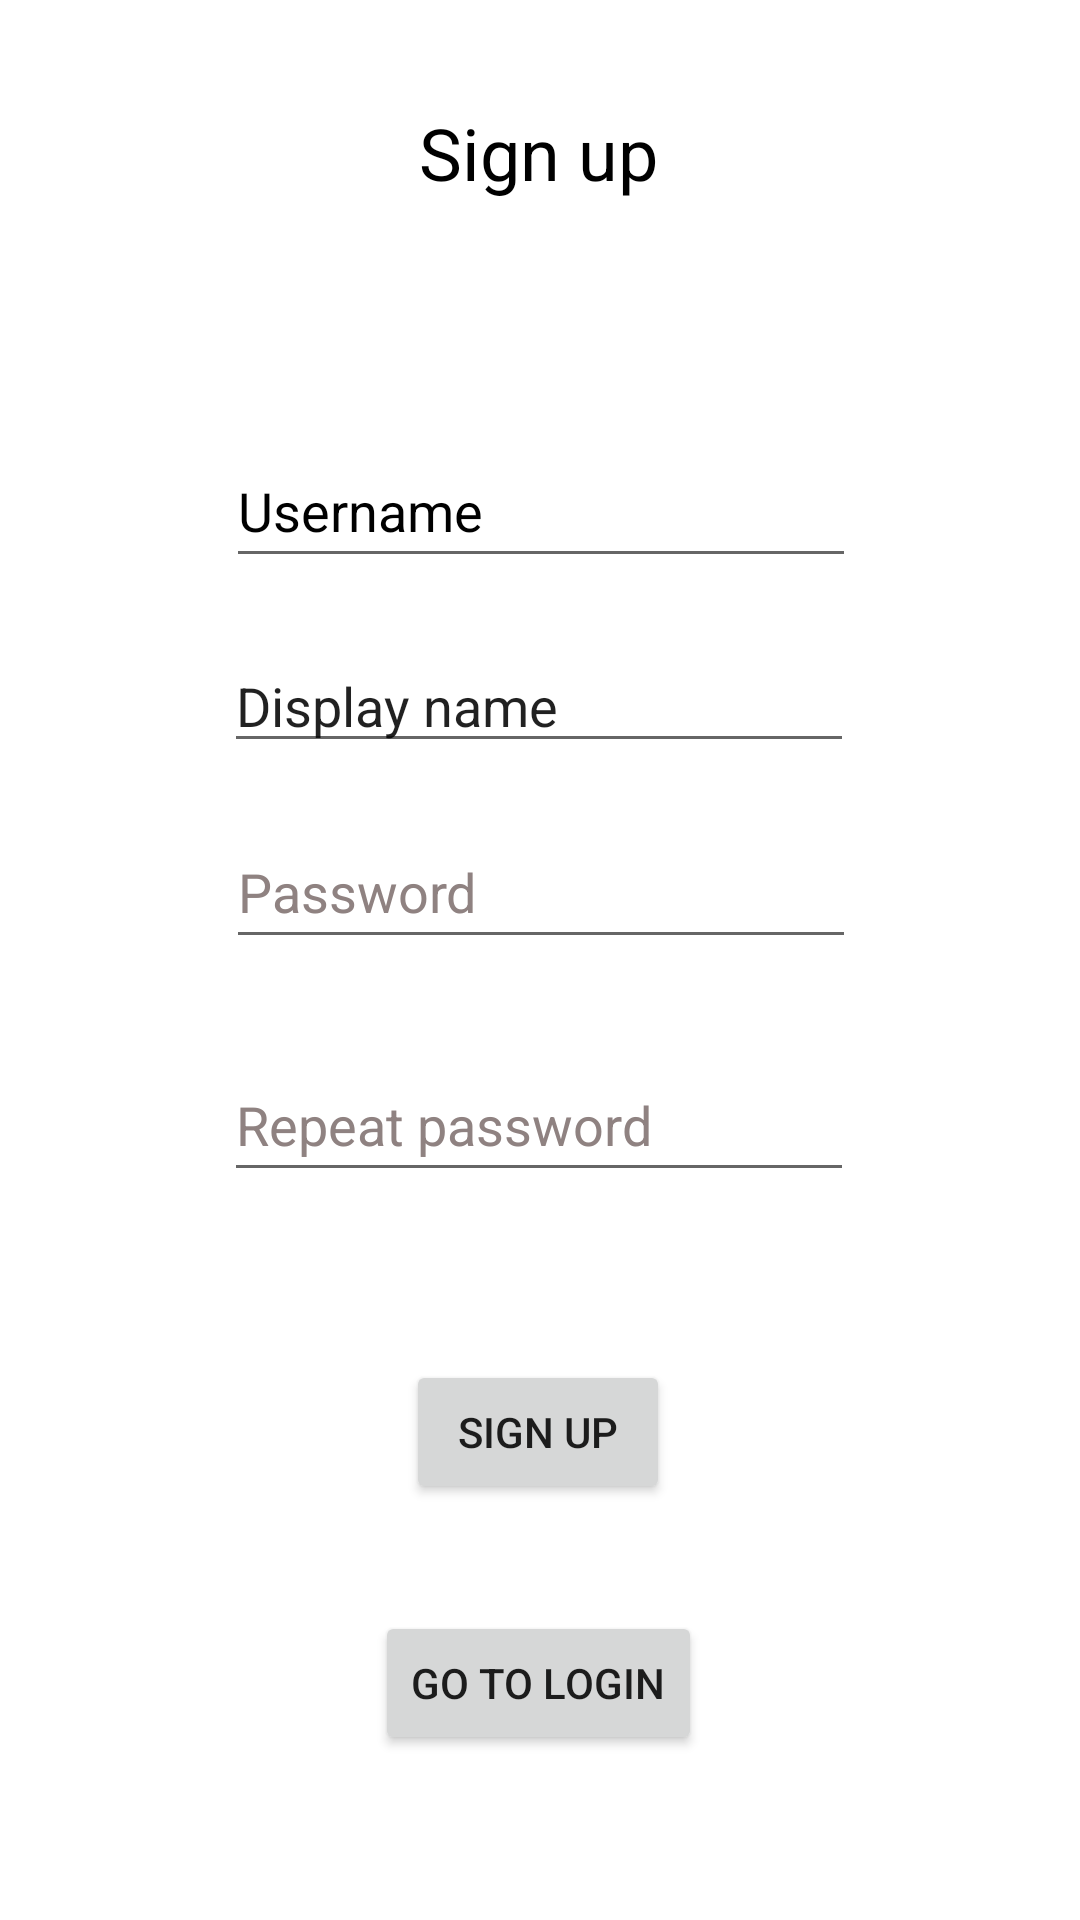

Reconstruct the res/layout file that produces this screen, plus the resources it refers to.
<!-- AndroidManifest.xml: application theme Theme.HoplySocialMediaAppDatabaseExamProject -->
<!-- res/layout/sign_up.xml -->
<?xml version="1.0" encoding="utf-8"?>
<androidx.constraintlayout.widget.ConstraintLayout xmlns:android="http://schemas.android.com/apk/res/android"
    xmlns:app="http://schemas.android.com/apk/res-auto"
    xmlns:tools="http://schemas.android.com/tools"
    android:layout_width="match_parent"
    android:layout_height="match_parent"
    tools:context=".SignUp">

    <Button
        android:id="@+id/button_first"
        android:layout_width="wrap_content"
        android:layout_height="wrap_content"
        android:text="Sign up"
        app:layout_constraintBottom_toTopOf="@+id/button100"
        app:layout_constraintEnd_toEndOf="parent"
        app:layout_constraintHorizontal_bias="0.498"
        app:layout_constraintStart_toStartOf="parent"
        app:layout_constraintTop_toTopOf="parent"
        app:layout_constraintVertical_bias="0.927" />

    <TextView
        android:id="@+id/textView"
        android:layout_width="wrap_content"
        android:layout_height="wrap_content"
        android:text="Sign up"
        android:textColor="#000000"
        android:textSize="24sp"
        app:layout_constraintBottom_toTopOf="@+id/textViewSignUpError"
        app:layout_constraintEnd_toEndOf="parent"
        app:layout_constraintHorizontal_bias="0.498"
        app:layout_constraintStart_toStartOf="parent"
        app:layout_constraintTop_toTopOf="parent" />

    <EditText
        android:id="@+id/editTextPassword1"
        android:layout_width="wrap_content"
        android:layout_height="wrap_content"
        android:ems="10"
        android:hint="Password"
        android:inputType="textPassword"
        android:minHeight="48dp"
        android:textColor="#000000"
        android:textColorHint="@color/hint_grey_2"
        app:layout_constraintBottom_toTopOf="@+id/editTextPassword2"
        app:layout_constraintEnd_toEndOf="parent"
        app:layout_constraintHorizontal_bias="0.502"
        app:layout_constraintStart_toStartOf="parent"
        app:layout_constraintTop_toTopOf="parent"
        app:layout_constraintVertical_bias="0.902" />

    <EditText
        android:id="@+id/editTextSignUpName"
        android:layout_width="wrap_content"
        android:layout_height="wrap_content"
        android:ems="10"
        android:inputType="textPersonName"
        android:minHeight="48dp"
        android:text="Username"
        android:textColor="@color/black"
        android:textColorHint="@color/hint_grey_2"
        app:layout_constraintBottom_toTopOf="@+id/editTextTextPersonName"
        app:layout_constraintEnd_toEndOf="parent"
        app:layout_constraintHorizontal_bias="0.502"
        app:layout_constraintStart_toStartOf="parent"
        app:layout_constraintTop_toTopOf="parent"
        app:layout_constraintVertical_bias="0.876" />

    <EditText
        android:id="@+id/editTextPassword2"
        android:layout_width="wrap_content"
        android:layout_height="wrap_content"
        android:layout_marginBottom="56dp"
        android:ems="10"
        android:hint="Repeat password"
        android:inputType="textPassword"
        android:minHeight="48dp"
        android:textColor="@color/black"
        android:textColorHint="@color/hint_grey_2"
        app:layout_constraintBottom_toTopOf="@+id/button_first"
        app:layout_constraintEnd_toEndOf="parent"
        app:layout_constraintHorizontal_bias="0.497"
        app:layout_constraintStart_toStartOf="parent"
        app:layout_constraintTop_toTopOf="parent"
        app:layout_constraintVertical_bias="1.0" />

    <Button
        android:id="@+id/button100"
        android:layout_width="wrap_content"
        android:layout_height="wrap_content"
        android:text="go to login"
        app:layout_constraintBottom_toBottomOf="parent"
        app:layout_constraintEnd_toEndOf="parent"
        app:layout_constraintHorizontal_bias="0.498"
        app:layout_constraintStart_toStartOf="parent"
        app:layout_constraintTop_toTopOf="parent"
        app:layout_constraintVertical_bias="0.907" />

    <TextView
        android:id="@+id/textViewSignUpError"
        android:layout_width="wrap_content"
        android:layout_height="wrap_content"
        android:layout_marginBottom="24dp"
        android:text="Error, that name is already in use"
        android:textColor="#FF0000"
        android:visibility="invisible"
        app:layout_constraintBottom_toTopOf="@+id/editTextSignUpName"
        app:layout_constraintEnd_toEndOf="parent"
        app:layout_constraintStart_toStartOf="parent"
        app:layout_constraintTop_toTopOf="parent"
        app:layout_constraintVertical_bias="1.0" />

    <EditText
        android:id="@+id/editTextTextPersonName"
        android:layout_width="wrap_content"
        android:layout_height="wrap_content"
        android:ems="10"
        android:inputType="textPersonName"
        android:text="Display name"
        app:layout_constraintBottom_toTopOf="@+id/editTextPassword1"
        app:layout_constraintEnd_toEndOf="parent"
        app:layout_constraintHorizontal_bias="0.497"
        app:layout_constraintStart_toStartOf="parent"
        app:layout_constraintTop_toTopOf="parent"
        app:layout_constraintVertical_bias="0.925" />

</androidx.constraintlayout.widget.ConstraintLayout>
<!-- resources referenced by this layout -->
<resources>
  <color name="black">#FF000000</color>
  <color name="hint_grey_2">#8F8281</color>
  <style name="Theme.HoplySocialMediaAppDatabaseExamProject" parent="Theme.MaterialComponents.DayNight.DarkActionBar">
          
          <item name="colorPrimary">@color/purple_500</item>
          <item name="colorPrimaryVariant">@color/purple_700</item>
          <item name="colorOnPrimary">@color/white</item>
          
          <item name="colorSecondary">@color/teal_200</item>
          <item name="colorSecondaryVariant">@color/teal_700</item>
          <item name="colorOnSecondary">@color/black</item>
          
          <item name="android:statusBarColor" tools:targetApi="l">?attr/colorPrimaryVariant</item>
          
      </style>
  <color name="purple_500">#FF6200EE</color>
  <color name="purple_700">#FF3700B3</color>
  <color name="white">#FFFFFFFF</color>
  <color name="teal_200">#FF03DAC5</color>
  <color name="teal_700">#FF018786</color>
</resources>
